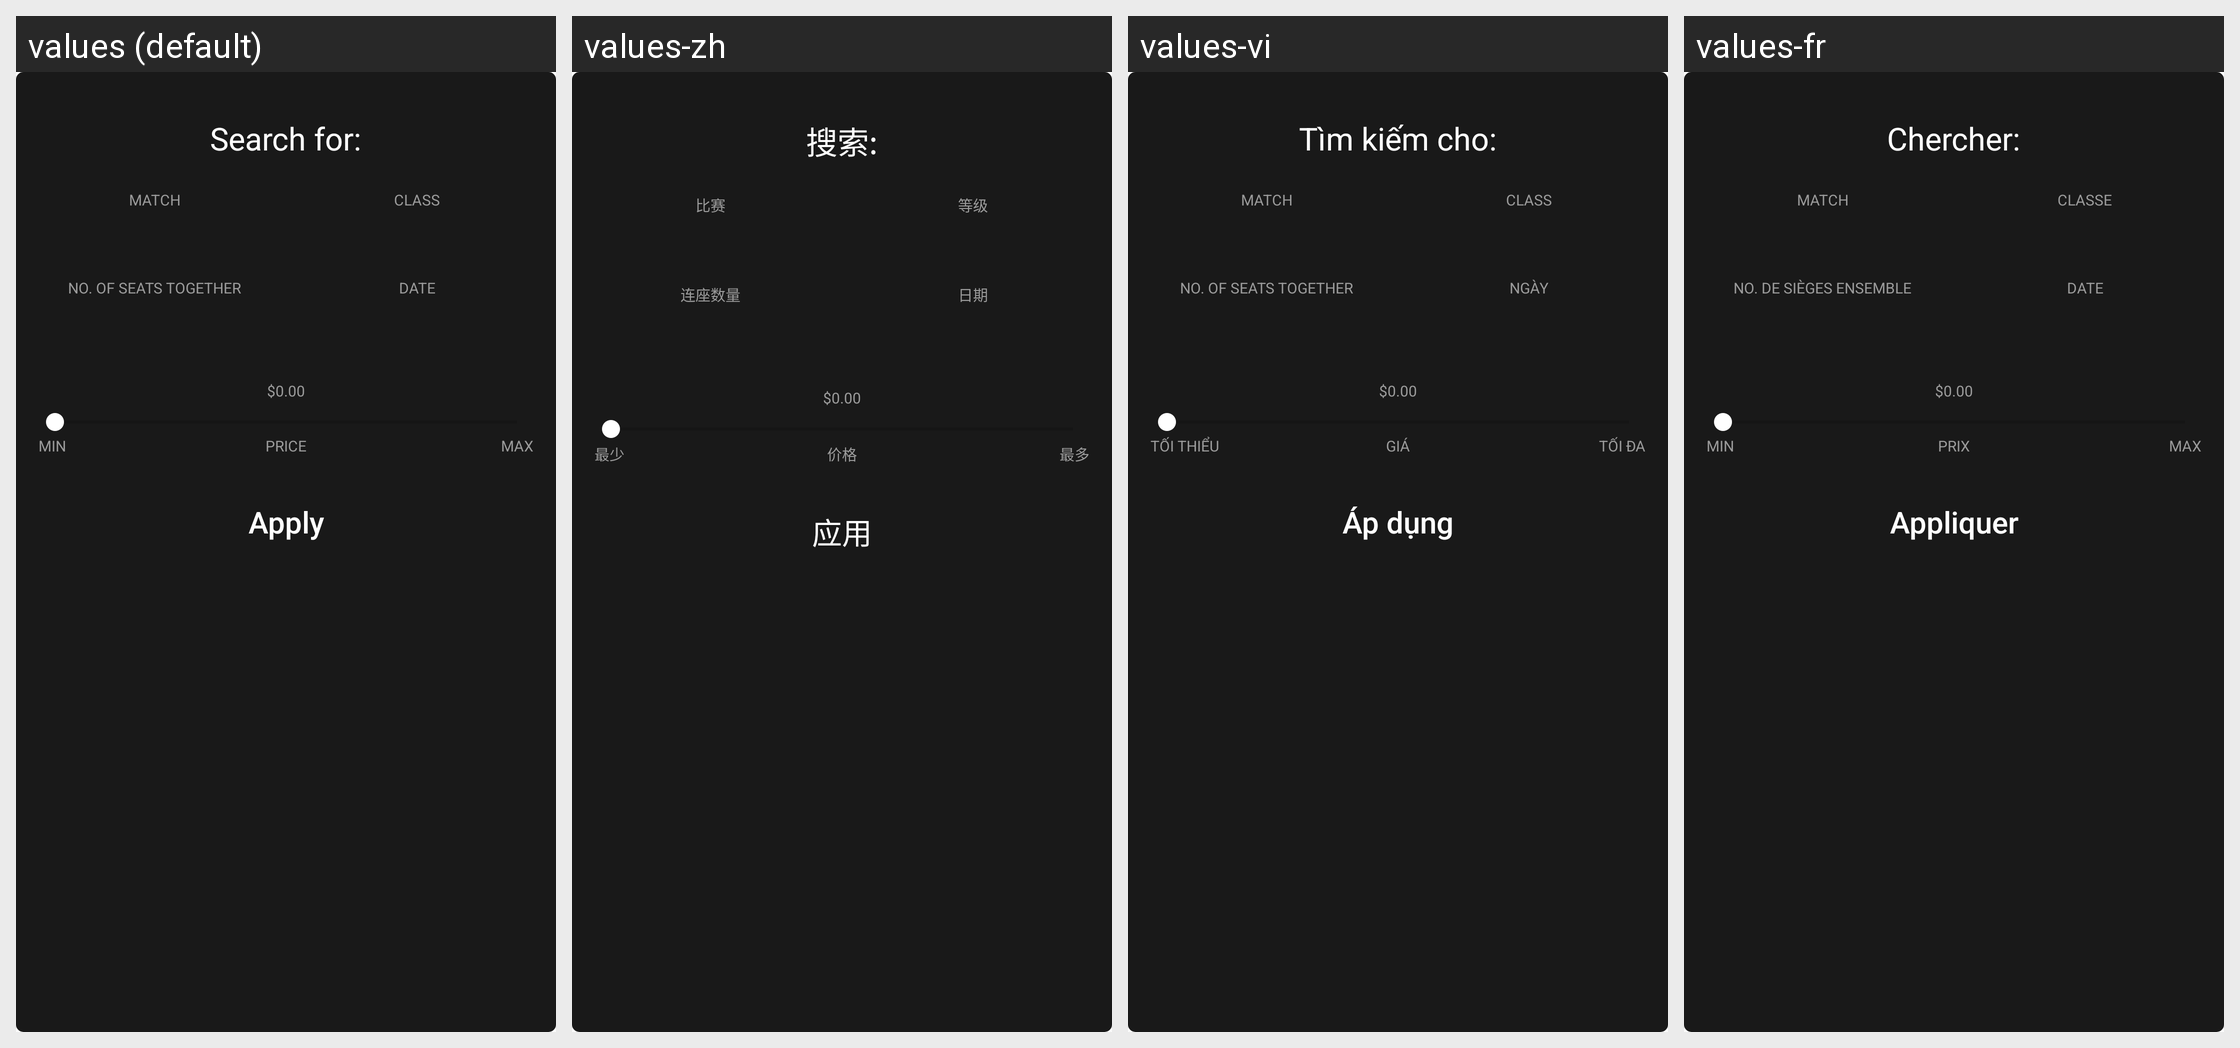

This grid shows one Android layout under several languages. Give, for every string resource on the screen, its name, the default text and each shown locale's text.
Android screen res/layout/dialog_search.xml rendered under 4 locales, left to right: values (default), values-zh, values-vi, values-fr. Device: Nexus 5 (rendered at 1080×1920; each locale shown at half size, 540×960, under a caption strip naming it); theme AppTheme.NoActionBar.
Other locales in the repository, not shown: values-es.
Strings drawn on this screen, with the default value and each locale's value (text and hints the layout hard-codes, and strings that could not be matched under every locale, appear in the picture but are not listed):

search_for
  values: Search for:
  values-zh: 搜索:
  values-vi: Tìm kiếm cho:
  values-fr: Chercher:

search_label_match
  values: Match
  values-zh: 比赛
  values-vi: Match
  values-fr: Match

filter_search_class
  values: Class
  values-zh: 等级
  values-vi: Class
  values-fr: Classe

filter_search_seats
  values: No. of Seats Together
  values-zh: 连座数量
  values-vi: No. of Seats Together
  values-fr: No. de Sièges Ensemble

filter_date_label
  values: Date
  values-zh: 日期
  values-vi: Ngày
  values-fr: Date

seekbar_label_default_value
  values: $0.00
  values-zh: $0.00
  values-vi: $0.00
  values-fr: $0.00

seekbar_min
  values: Min
  values-zh: 最少
  values-vi: Tối thiểu
  values-fr: Min

filter_price_label
  values: Price
  values-zh: 价格
  values-vi: Giá
  values-fr: Prix

seekbar_max
  values: Max
  values-zh: 最多
  values-vi: Tối đa
  values-fr: Max

btn_text_apply
  values: Apply
  values-zh: 应用
  values-vi: Áp dụng
  values-fr: Appliquer
